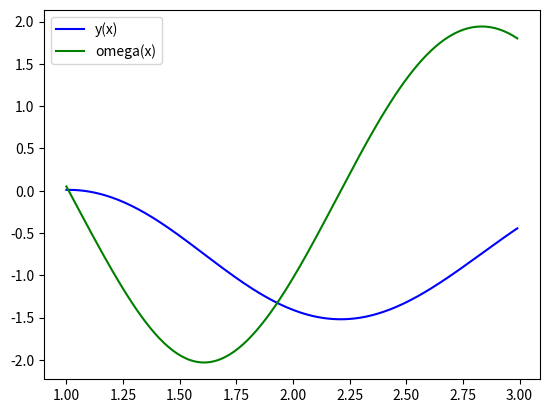

Here is the Python script that generated this plot:
import numpy as np
from scipy.integrate import odeint
import matplotlib.pyplot as plt

x = np.arange(1, 3, 0.01)


def diff_func(z, x):   
    y, omega = z 
	
    dy_dx = omega
    domega_dx = omega * np.sin(y) - 3 * x * y - 5
    
    return dy_dx, domega_dx


y0 = 0.01
omega0 = 0.05
z0 = y0, omega0

sol = odeint(diff_func, z0, x)
sol = odeint(diff_func, z0, x)

plt.plot(x, sol[:, 0], 'b', label='y(x)')
plt.plot(x, sol[:, 1], 'g', label='omega(x)')
plt.legend()
plt.savefig('fig_2.png')
